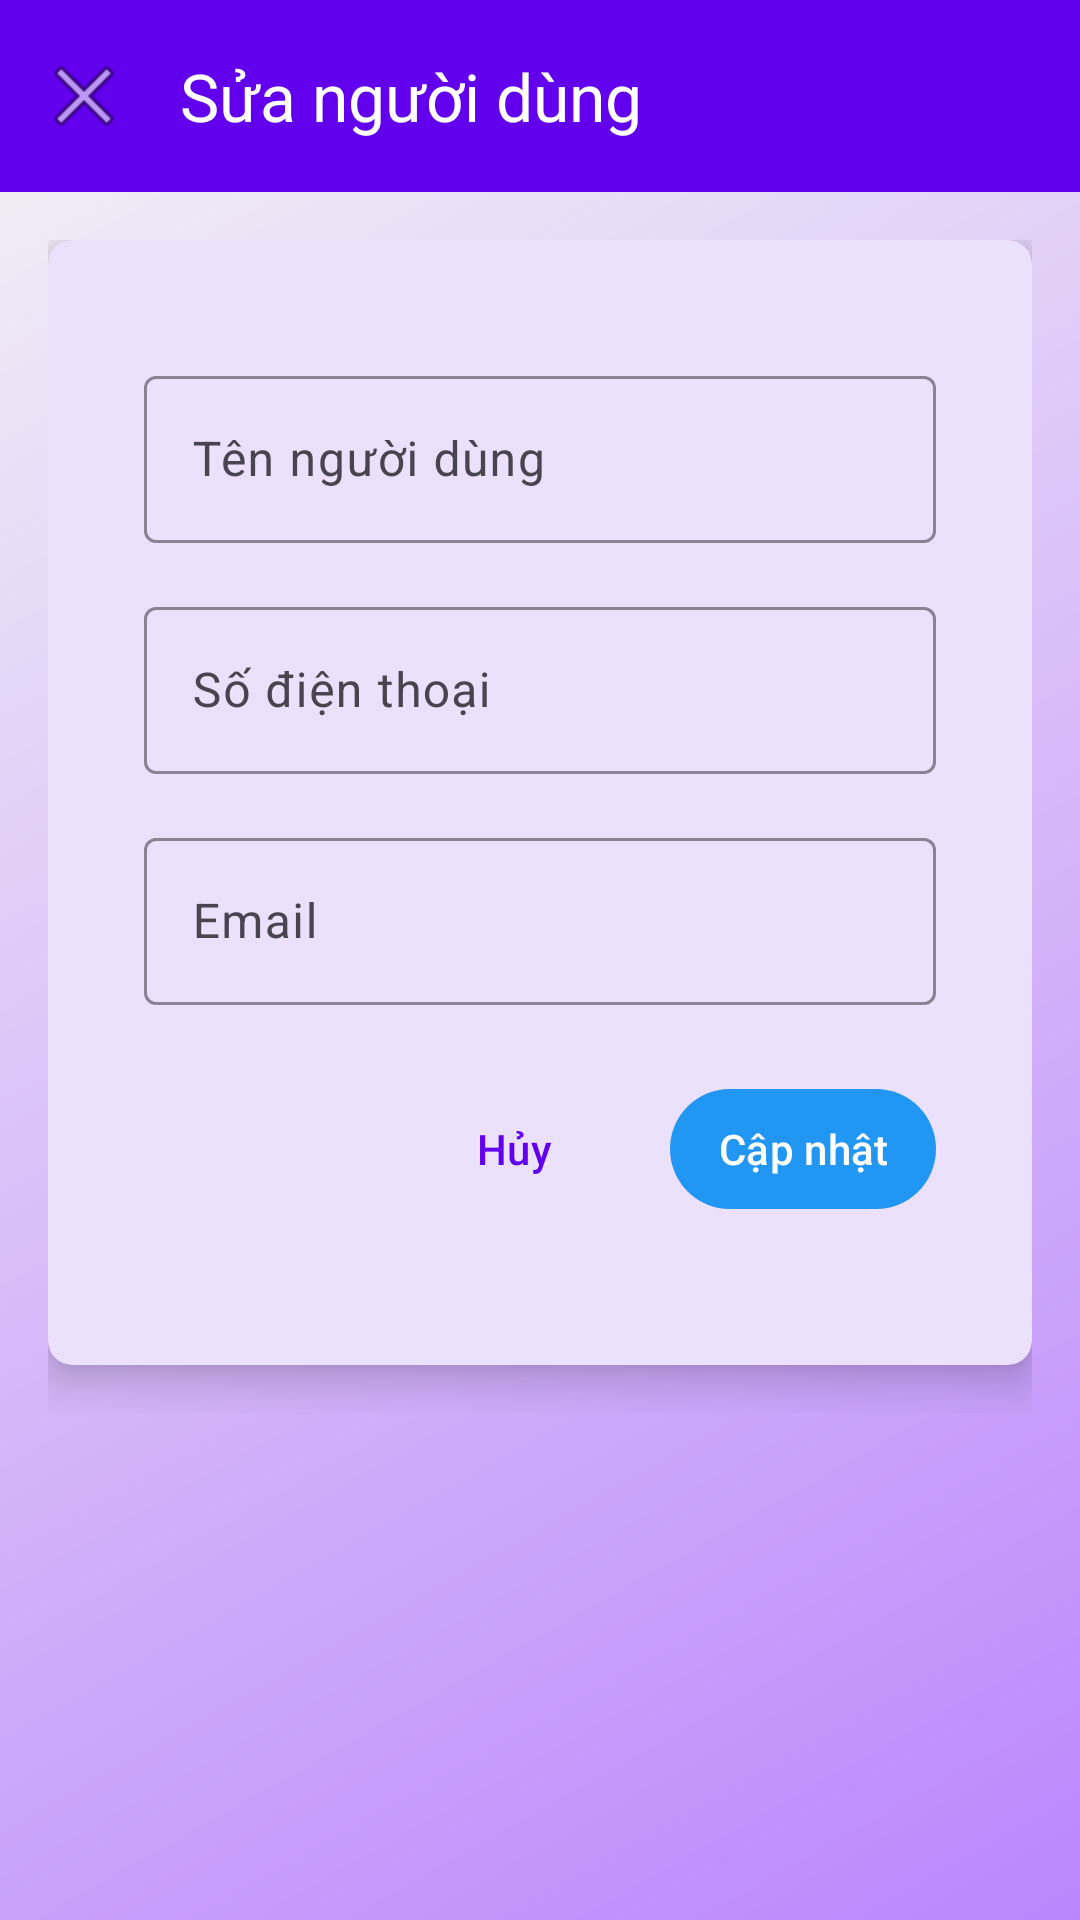

Reconstruct the res/layout file that produces this screen, plus the resources it refers to.
<!-- AndroidManifest.xml: application theme Theme.SQLite -->
<!-- res/layout/activity_edit_user.xml -->
<?xml version="1.0" encoding="utf-8"?>
<androidx.coordinatorlayout.widget.CoordinatorLayout xmlns:android="http://schemas.android.com/apk/res/android"
    xmlns:app="http://schemas.android.com/apk/res-auto"
    android:layout_width="match_parent"
    android:layout_height="match_parent"
    android:background="@drawable/gradient_background">

    <com.google.android.material.appbar.AppBarLayout
        android:layout_width="match_parent"
        android:layout_height="wrap_content">

        <com.google.android.material.appbar.MaterialToolbar
            android:id="@+id/topAppBar"
            android:layout_width="match_parent"
            android:layout_height="?attr/actionBarSize"
            android:background="@color/primary"
            app:navigationIcon="@android:drawable/ic_menu_close_clear_cancel"
            app:title="@string/edit_user"
            app:titleTextColor="@color/white" />

    </com.google.android.material.appbar.AppBarLayout>

    <androidx.core.widget.NestedScrollView
        android:layout_width="match_parent"
        android:layout_height="match_parent"
        app:layout_behavior="@string/appbar_scrolling_view_behavior">

        <LinearLayout
            android:layout_width="match_parent"
            android:layout_height="wrap_content"
            android:orientation="vertical"
            android:padding="16dp">

            <com.google.android.material.card.MaterialCardView
                style="@style/Widget.App.CardView"
                android:layout_width="match_parent"
                android:layout_height="wrap_content"
                android:layout_marginBottom="16dp"
                app:cardElevation="8dp">

                <LinearLayout
                    android:layout_width="match_parent"
                    android:layout_height="wrap_content"
                    android:orientation="vertical"
                    android:padding="16dp">

                    <com.google.android.material.textfield.TextInputLayout
                        style="@style/Widget.App.TextInputLayout"
                        android:hint="@string/username">

                        <com.google.android.material.textfield.TextInputEditText
                            android:id="@+id/nameEditText"
                            style="@style/Widget.App.TextInputEditText" />
                    </com.google.android.material.textfield.TextInputLayout>

                    <com.google.android.material.textfield.TextInputLayout
                        style="@style/Widget.App.TextInputLayout"
                        android:hint="@string/phone">

                        <com.google.android.material.textfield.TextInputEditText
                            android:id="@+id/phoneEditText"
                            style="@style/Widget.App.TextInputEditText"
                            android:inputType="phone" />
                    </com.google.android.material.textfield.TextInputLayout>

                    <com.google.android.material.textfield.TextInputLayout
                        style="@style/Widget.App.TextInputLayout"
                        android:hint="@string/email">

                        <com.google.android.material.textfield.TextInputEditText
                            android:id="@+id/emailEditText"
                            style="@style/Widget.App.TextInputEditText"
                            android:inputType="textEmailAddress" />
                    </com.google.android.material.textfield.TextInputLayout>

                    <LinearLayout
                        style="@style/ButtonBar">

                        <com.google.android.material.button.MaterialButton
                            android:id="@+id/cancelButton"
                            style="@style/Widget.Material3.Button.TextButton"
                            android:layout_width="wrap_content"
                            android:layout_height="wrap_content"
                            android:layout_marginEnd="8dp"
                            android:text="@string/cancel" />

                        <com.google.android.material.button.MaterialButton
                            android:id="@+id/saveButton"
                            style="@style/Widget.App.Button.Info"
                            android:layout_width="wrap_content"
                            android:layout_height="wrap_content"
                            android:text="@string/update" />
                    </LinearLayout>
                </LinearLayout>
            </com.google.android.material.card.MaterialCardView>
        </LinearLayout>
    </androidx.core.widget.NestedScrollView>
</androidx.coordinatorlayout.widget.CoordinatorLayout>
<!-- resources referenced by this layout -->
<resources>
  <color name="primary">#6200EE</color>
  <color name="white">#FFFFFFFF</color>
  <!-- drawable gradient_background (drawable) -->
  <?xml version="1.0" encoding="utf-8"?>
  <shape xmlns:android="http://schemas.android.com/apk/res/android">
      <gradient
          android:angle="135"
          android:endColor="@color/background"
          android:startColor="@color/primary_light"
          android:type="linear" />
  </shape>
  <string name="cancel">Hủy</string>
  <string name="edit_user">Sửa người dùng</string>
  <string name="email">Email</string>
  <string name="phone">Số điện thoại</string>
  <string name="update">Cập nhật</string>
  <string name="username">Tên người dùng</string>
  <style name="ButtonBar">
          <item name="android:layout_width">match_parent</item>
          <item name="android:layout_height">wrap_content</item>
          <item name="android:orientation">horizontal</item>
          <item name="android:paddingTop">16dp</item>
          <item name="android:paddingBottom">16dp</item>
          <item name="android:gravity">end</item>
      </style>
  <style name="Widget.App.Button.Info" parent="Widget.App.Button">
          <item name="backgroundTint">@color/info</item>
      </style>
  <style name="Widget.App.CardView" parent="Widget.Material3.CardView.Elevated">
          <item name="cardBackgroundColor">@color/card_background</item>
          <item name="cardCornerRadius">8dp</item>
          <item name="cardElevation">4dp</item>
          <item name="contentPadding">16dp</item>
      </style>
  <style name="Widget.App.TextInputEditText" parent="Widget.Material3.TextInputEditText.OutlinedBox">
          <item name="android:layout_width">match_parent</item>
          <item name="android:layout_height">wrap_content</item>
          <item name="android:textColor">@color/text_primary</item>
          <item name="android:textSize">16sp</item>
      </style>
  <style name="Widget.App.TextInputLayout" parent="Widget.Material3.TextInputLayout.OutlinedBox">
          <item name="android:layout_width">match_parent</item>
          <item name="android:layout_height">wrap_content</item>
          <item name="android:layout_marginTop">8dp</item>
          <item name="android:layout_marginBottom">8dp</item>
          <item name="boxStrokeColor">@color/primary</item>
          <item name="hintTextColor">@color/primary</item>
      </style>
  <style name="Theme.SQLite" parent="Base.Theme.SQLite" />
  <color name="background">#F5F5F5</color>
  <color name="primary_light">#BB86FC</color>
  <style name="Widget.App.Button" parent="Widget.Material3.Button">
          <item name="android:textColor">@color/white</item>
          <item name="android:textAllCaps">false</item>
          <item name="android:paddingStart">16dp</item>
          <item name="android:paddingEnd">16dp</item>
          <item name="android:elevation">2dp</item>
      </style>
  <color name="info">#2196F3</color>
  <color name="card_background">#FFFFFF</color>
  <color name="text_primary">#212121</color>
  <color name="primary_dark">#3700B3</color>
  <color name="secondary">#03DAC6</color>
  <color name="secondary_dark">#018786</color>
  <color name="black">#FF000000</color>
  <color name="error">#B00020</color>
  <color name="surface">#FFFFFF</color>
  <color name="text_secondary">#757575</color>
</resources>
